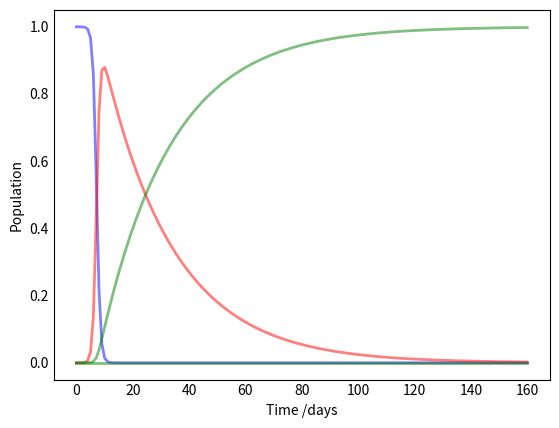

Python code for this plot: (Note: this script raises an exception after producing the figure.)
import numpy as np
from scipy.integrate import odeint
import matplotlib.pyplot as plt

# Total population, N.
N = 1000000
# Initial number of infected and recovered individuals, I0 and R0.
I0, R0 = 13, 0
# Everyone else, S0, is susceptible to infection initially.
S0 = N - I0 - R0
# Contact rate, beta, and mean recovery rate, gamma, (in 1/days).
beta, gamma = 1.6, .04
# A grid of time points (in days)
t = np.linspace(0, 160, 160)

# The SIR model differential equations.
def deriv(y, t, N, beta, gamma):
    S, I, R, D = y
    dSdt = -beta * S * I / N
    dIdt = beta * S * I / N - gamma * I
    dRdt = gamma * I
    return dSdt, dIdt, dRdt, 0

# Initial conditions vector
y0 = S0, I0, R0, 0
# Integrate the SIR equations over the time grid, t.
ret = odeint(deriv, y0, t, args=(N, beta, gamma))
S, I, R, D = ret.T

# Plot the data on three separate curves for S(t), I(t) and R(t)
fig = plt.figure(facecolor='w')
ax = fig.add_subplot(111, axisbelow=True)
ax.plot(t, S/N, 'b', alpha=0.5, lw=2, label='Susceptible')
ax.plot(t, I/N, 'r', alpha=0.5, lw=2, label='Infected')
ax.plot(t, R/N, 'g', alpha=0.5, lw=2, label='Recovered with immunity')
ax.plot(t, D/N, 'g', alpha=0.5, lw=2, label='Dead :/')
ax.set_xlabel('Time /days')
ax.set_ylabel('Population')
ax.yaxis.set_tick_params(length=0)
ax.xaxis.set_tick_params(length=0)
ax.grid(b=True, which='major', c='w', lw=2, ls='-')
legend = ax.legend()
legend.get_frame().set_alpha(0.5)
for spine in ('top', 'right', 'bottom', 'left'):
    ax.spines[spine].set_visible(False)
plt.show()
